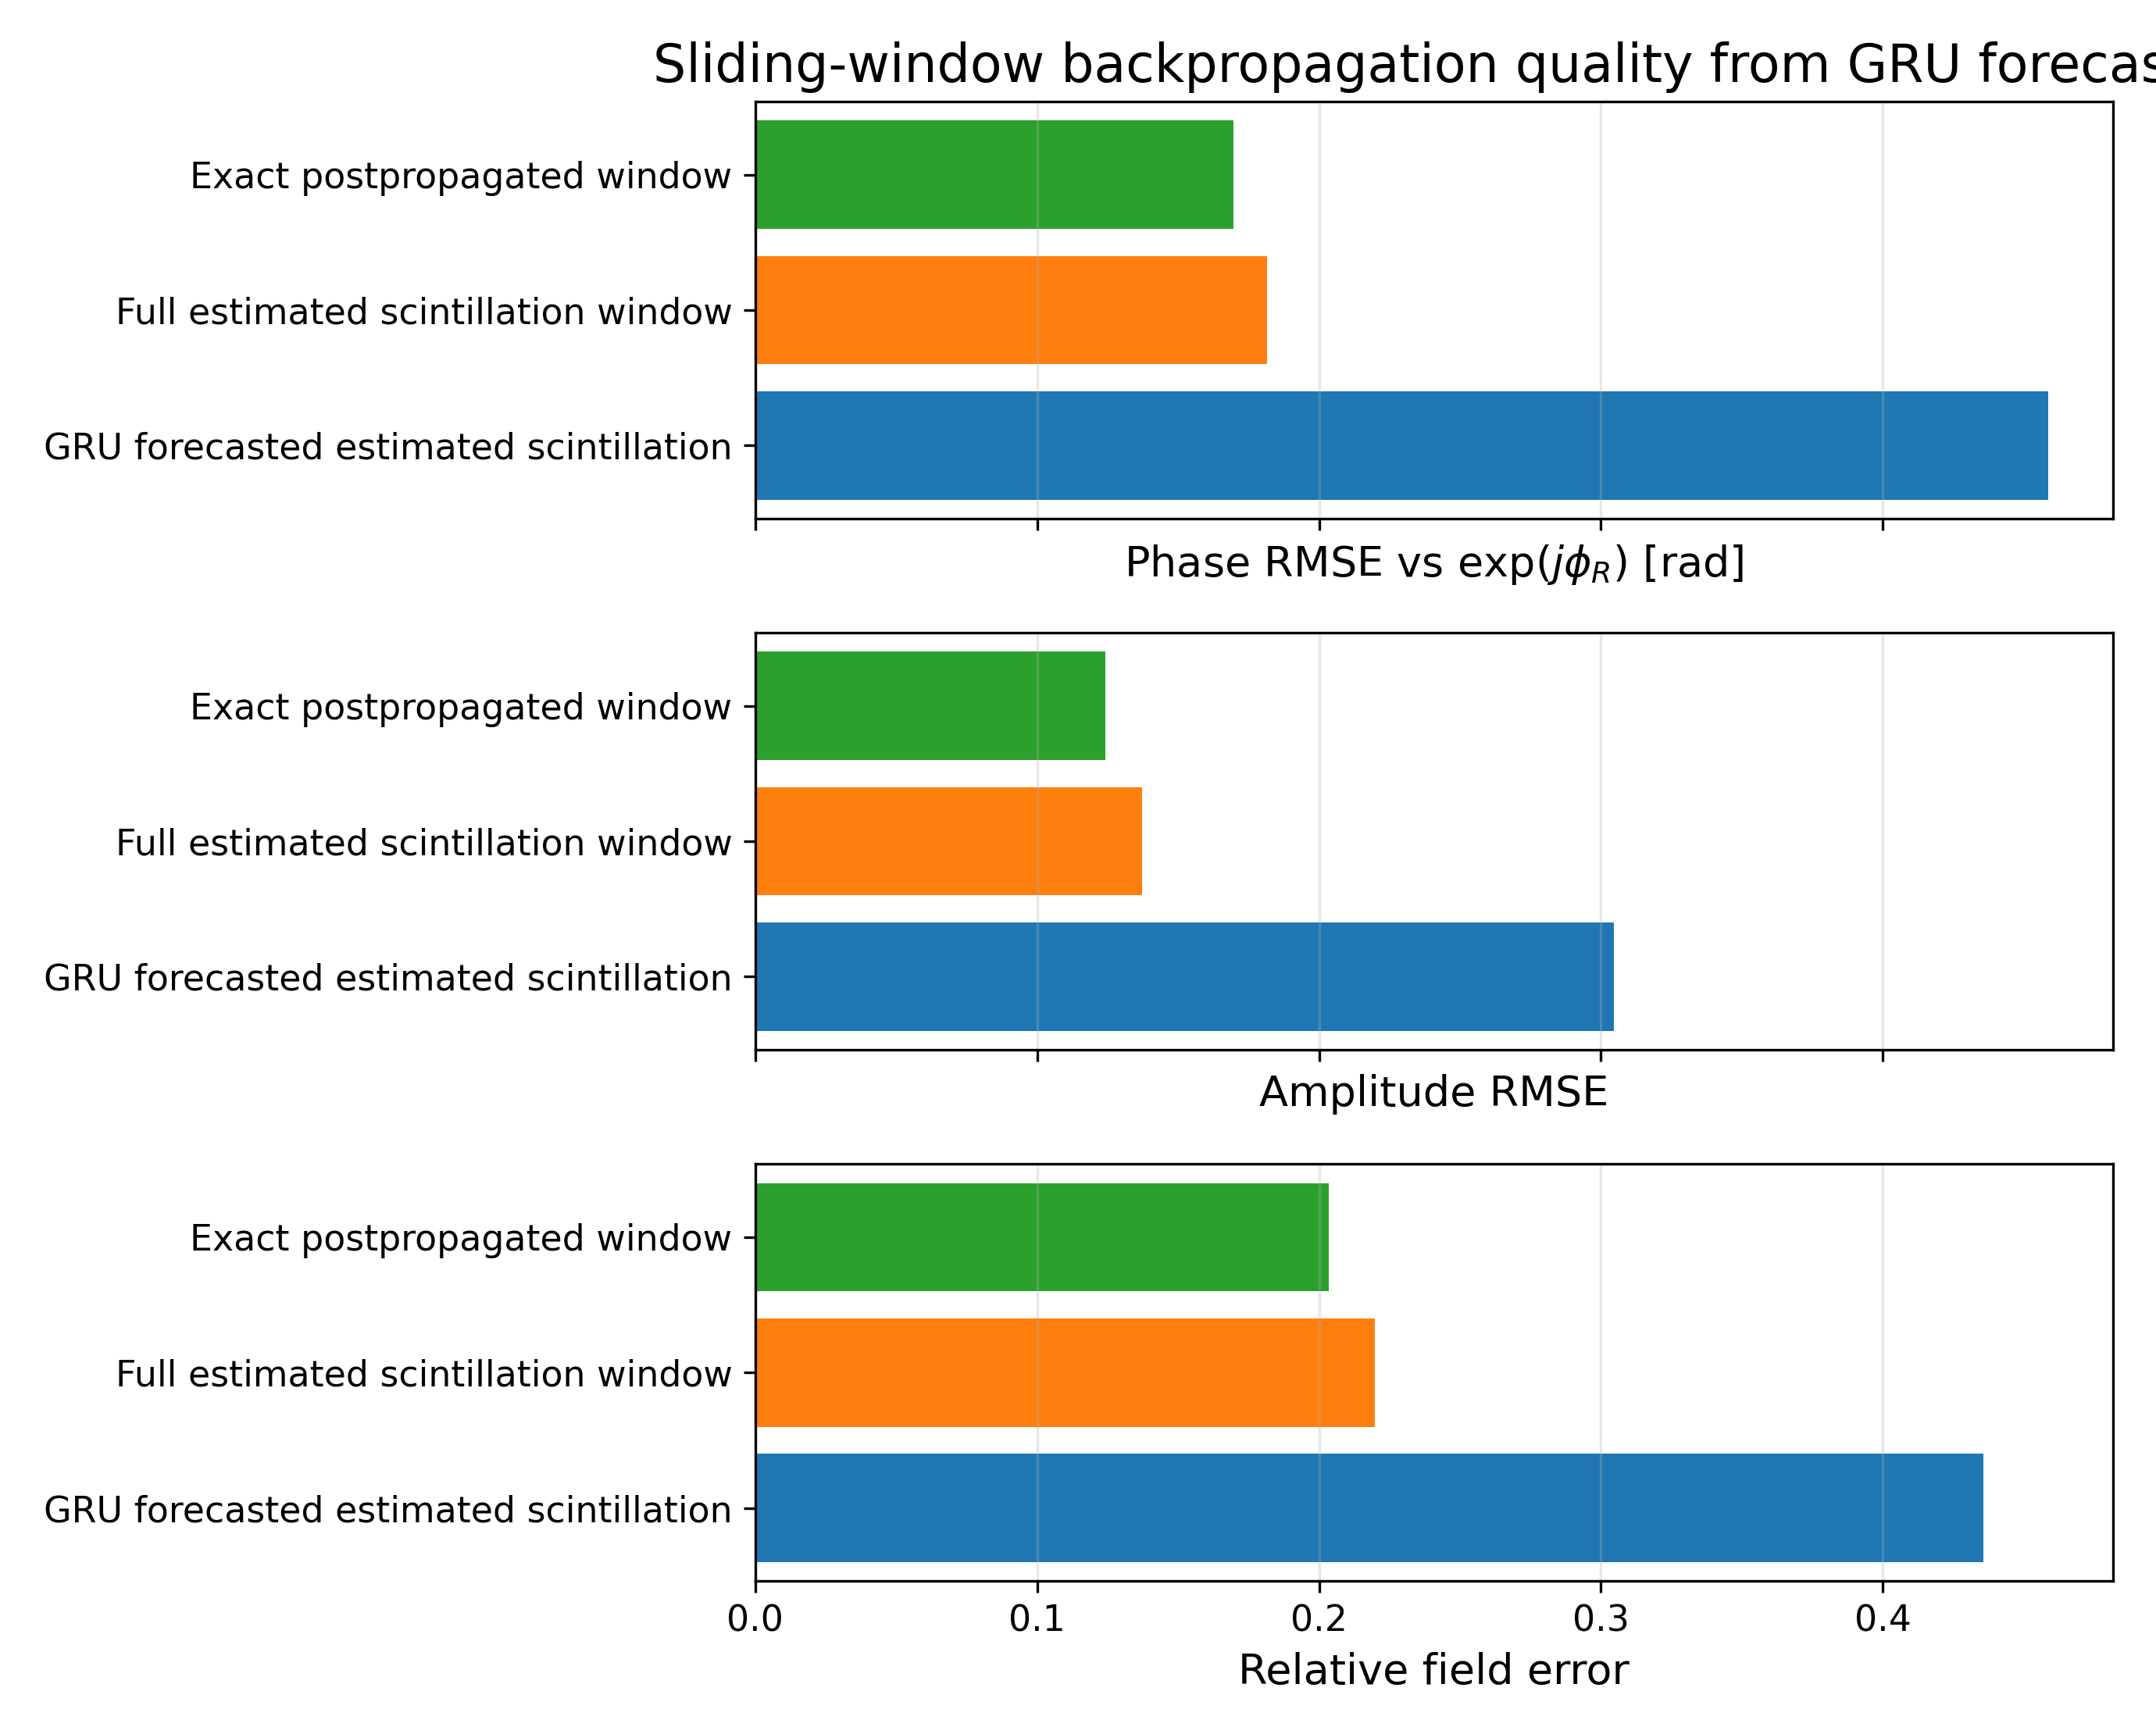

The file beside this chart, header and first rows:
method, block_len, latency_samples, backprop_stride_samples, forecast_steps, num_valid_samples, field_rel_error, amp_rmse, phase_rmse_rad
GRU forecasted estimated scintillation, 1024, 64, 1, 447, 1411677, 0.4355, 0.3047, 0.4587
Full estimated scintillation window, 1024, 511, 1, 0, 1411677, 0.2198, 0.1372, 0.1815
Exact postpropagated window, 1024, 511, 1, 0, 1411677, 0.2034, 0.1243, 0.1696
